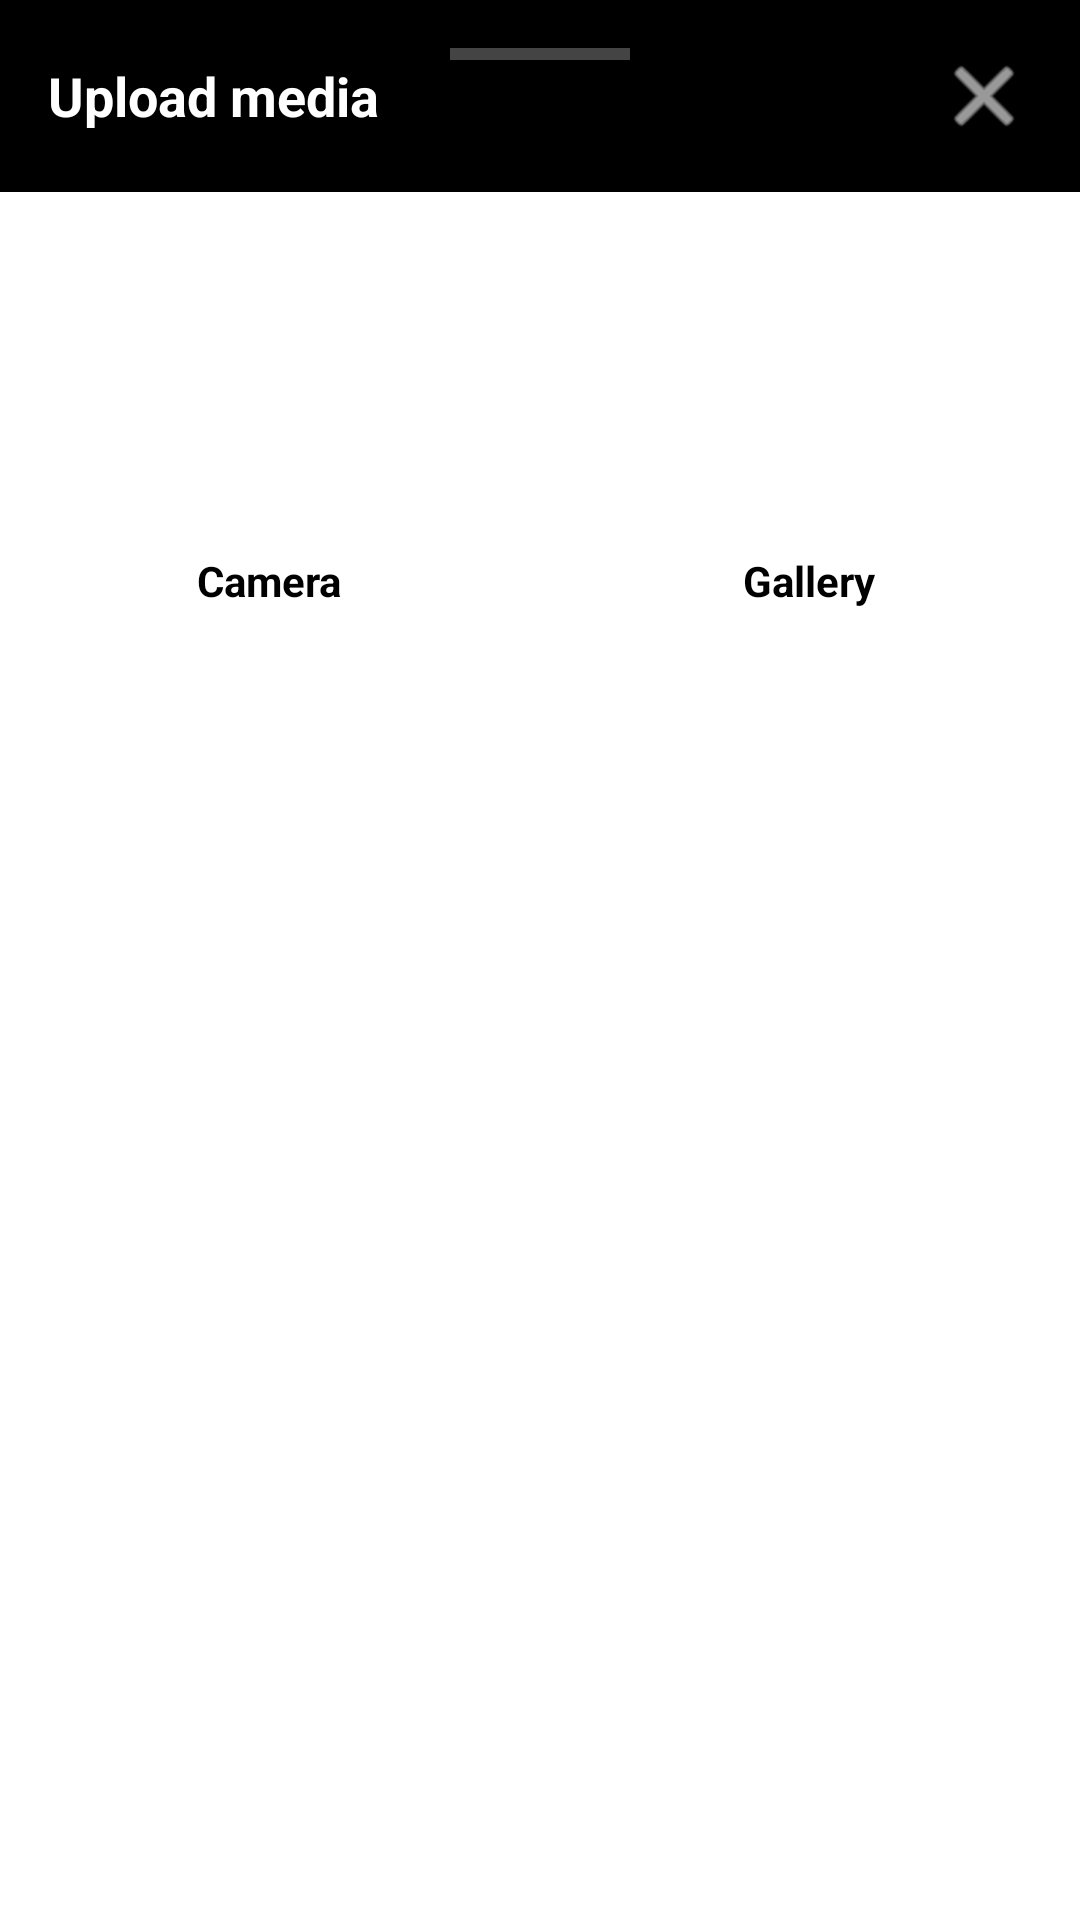

Android layout source for this screen:
<!-- AndroidManifest.xml: application theme Theme.AllGoods -->
<!-- res/layout/layout_upload_options.xml -->
<?xml version="1.0" encoding="utf-8"?>
<LinearLayout xmlns:android="http://schemas.android.com/apk/res/android"
    android:layout_width="match_parent"
    android:layout_height="wrap_content"
    xmlns:app="http://schemas.android.com/apk/res-auto"
    android:background="@android:color/white"
    android:orientation="vertical">

    <RelativeLayout
        android:layout_width="match_parent"
        android:layout_height="wrap_content"
        android:background="@android:color/black"
        android:padding="16dp">

        <View
            android:layout_width="60dp"
            android:layout_height="4dp"
            android:layout_centerHorizontal="true"
            android:background="#44FFFFFF"
            android:layout_marginBottom="8dp"/>

        <TextView
            android:layout_width="wrap_content"
            android:layout_height="wrap_content"
            android:text="Upload media"
            android:textColor="@android:color/white"
            android:textSize="18sp"
            android:textStyle="bold"
            android:layout_centerVertical="true"/>

        <ImageButton
            android:id="@+id/btnClose"
            android:layout_width="wrap_content"
            android:layout_height="wrap_content"
            android:layout_alignParentEnd="true"
            android:background="?attr/selectableItemBackgroundBorderless"
            android:src="@android:drawable/ic_menu_close_clear_cancel"
            android:contentDescription="Close"
            app:tint="@android:color/white" />
    </RelativeLayout>

    <LinearLayout
        android:layout_width="match_parent"
        android:layout_height="wrap_content"
        android:orientation="horizontal"
        android:padding="32dp"
        android:gravity="center">

        
        <LinearLayout
            android:id="@+id/layoutCamera"
            android:layout_width="wrap_content"
            android:layout_height="wrap_content"
            android:orientation="vertical"
            android:gravity="center"
            android:layout_marginEnd="100dp">

            <ImageView
                android:layout_width="80dp"
                android:layout_height="80dp"
                android:background="@drawable/circle_black_bg"
                android:padding="15dp"
                android:src="@drawable/camera" />

            <TextView
                android:layout_width="wrap_content"
                android:layout_height="wrap_content"
                android:layout_marginTop="8dp"
                android:text="Camera"
                android:textColor="@android:color/black"
                android:textStyle="bold" />
        </LinearLayout>

        
        <LinearLayout
            android:id="@+id/layoutGallery"
            android:layout_width="wrap_content"
            android:layout_height="wrap_content"
            android:orientation="vertical"
            android:gravity="center">

            <ImageView
                android:layout_width="80dp"
                android:layout_height="80dp"
                android:background="@drawable/circle_black_bg"
                android:padding="15dp"
                android:src="@drawable/gallery" />

            <TextView
                android:layout_width="wrap_content"
                android:layout_height="wrap_content"
                android:layout_marginTop="8dp"
                android:text="Gallery"
                android:textColor="@android:color/black"
                android:textStyle="bold" />
        </LinearLayout>
    </LinearLayout>
</LinearLayout>
<!-- resources referenced by this layout -->
<resources>
  <!-- drawable camera: png bitmap (drawable, 2432 bytes) -->
  <!-- drawable gallery: png bitmap (drawable, 1329 bytes) -->
  <style name="Theme.AllGoods" parent="Base.Theme.AllGoods" />
  <style name="Base.Theme.AllGoods" parent="Theme.Material3.DayNight.NoActionBar">
          
          
      </style>
</resources>
